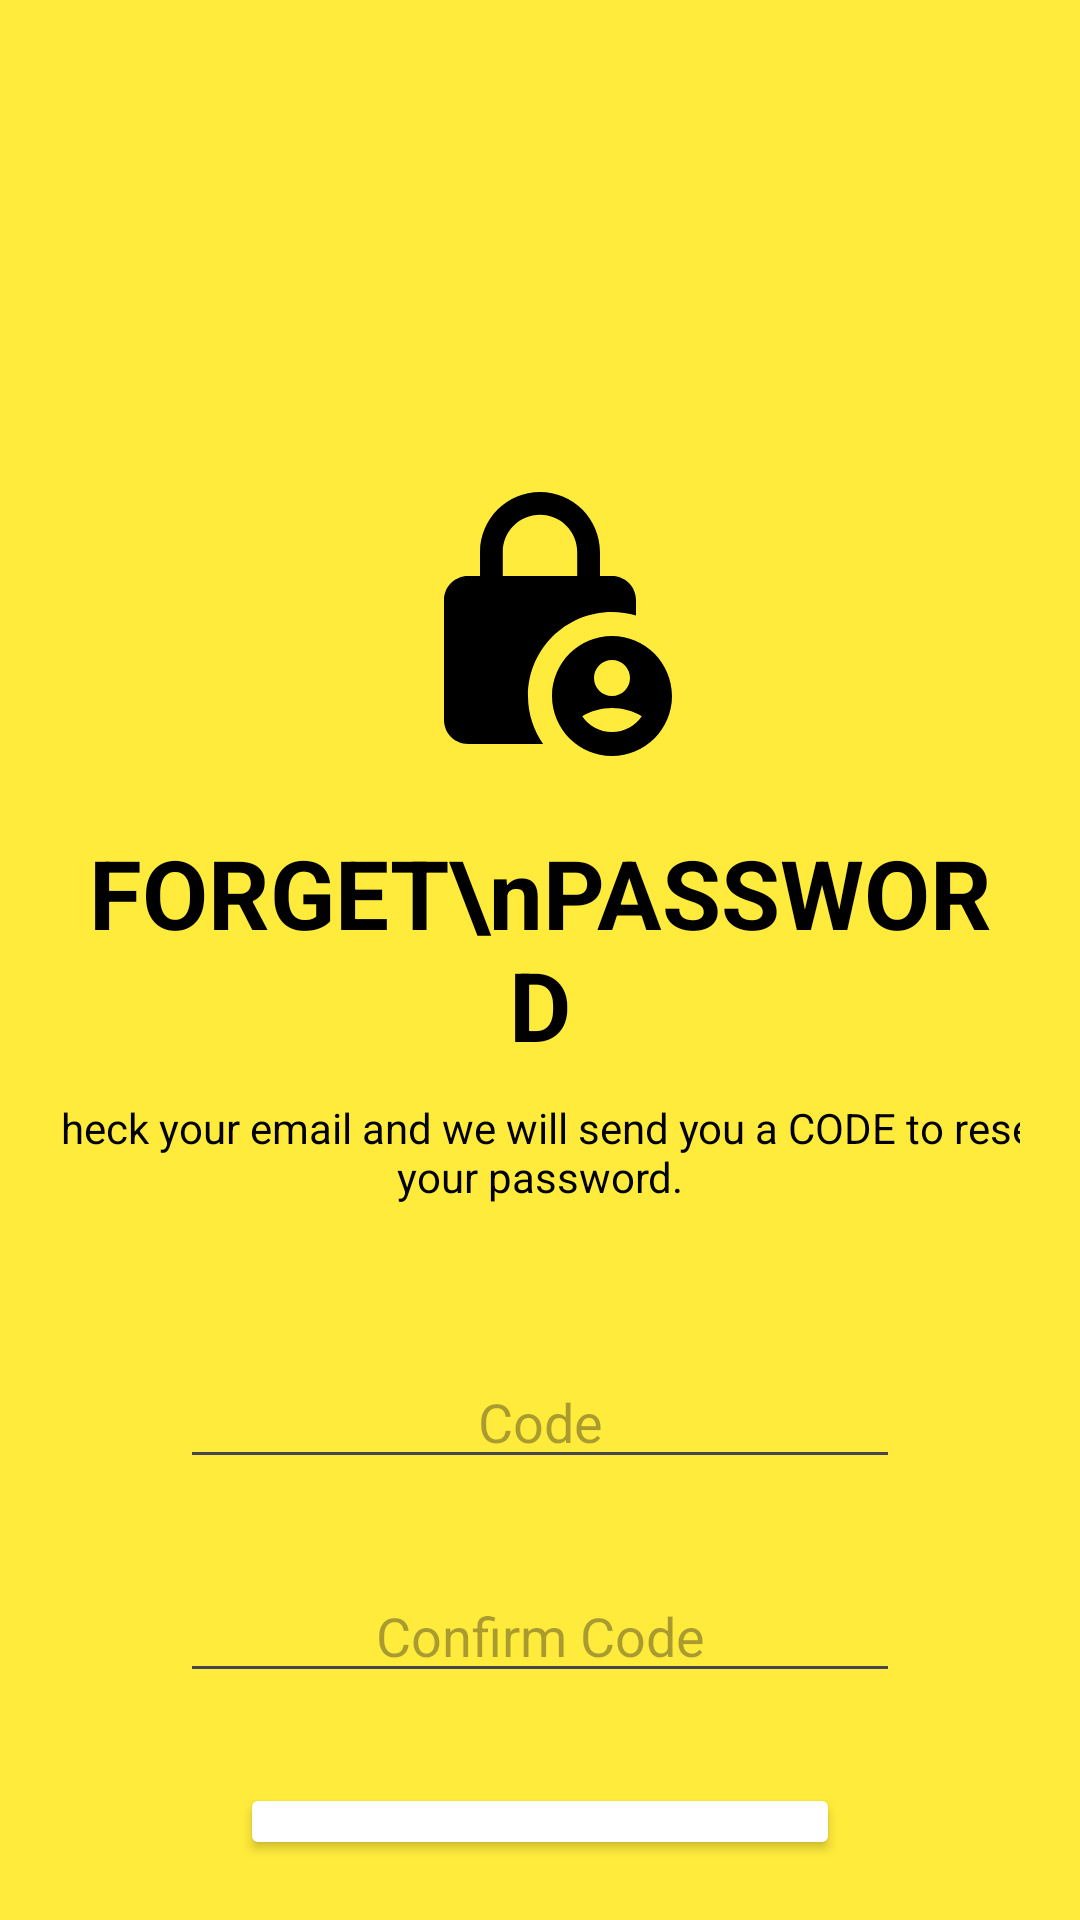

Here is an Android app screen rendered from its layout file. Give the layout XML and the strings, colors and styles it references.
<!-- AndroidManifest.xml: application theme Theme.MusicApp -->
<!-- res/layout/activity_forget_password_check_code.xml -->
<?xml version="1.0" encoding="utf-8"?>
<LinearLayout xmlns:android="http://schemas.android.com/apk/res/android"
    xmlns:app="http://schemas.android.com/apk/res-auto"
    xmlns:tools="http://schemas.android.com/tools"
    android:id="@+id/main"
    android:layout_width="match_parent"
    android:layout_height="match_parent"
    android:background="@color/background_forget_password"
    android:orientation="vertical"
    android:padding="20dp"
    tools:context=".activities.ForgetPasswordCheckCodeActivity">

    <ImageView
        android:id="@+id/imgBack"
        android:layout_width="62dp"
        android:layout_height="wrap_content"
        app:srcCompat="@drawable/icon_back_black" />

    <ImageView
        android:id="@+id/imageView4"
        android:layout_width="match_parent"
        android:layout_height="wrap_content"
        app:srcCompat="@drawable/baseline_lock_person_24"
        android:layout_marginTop="140dp"/>

    <TextView
        android:id="@+id/textView4"
        android:layout_width="match_parent"
        android:layout_height="wrap_content"
        android:layout_marginTop="20dp"
        android:text="FORGET\nPASSWORD"
        android:textSize="32sp"
        android:textStyle="bold"
        android:gravity="center"
        android:textColor="@color/black"/>

    <TextView
        android:id="@+id/textView5"
        android:layout_width="350dp"
        android:layout_height="wrap_content"
        android:layout_marginTop="10dp"
        android:layout_gravity="center"
        android:textColor="@color/black"
        android:text="Check your email and we will send you a CODE to reset your password."
        android:textAlignment="center"/>

    <EditText
        android:id="@+id/editTextCode"
        android:layout_width="240dp"
        android:layout_height="wrap_content"
        android:ems="10"
        android:layout_gravity="center"
        android:layout_marginTop="50dp"
        android:layout_marginBottom="30dp"
        android:inputType="number"
        android:hint="Code"
        android:textAlignment="center"
        android:drawablePadding="10dp"/>

    <EditText
        android:id="@+id/editTextConfirmCode"
        android:layout_width="240dp"
        android:layout_height="wrap_content"
        android:ems="10"
        android:layout_gravity="center"
        android:layout_marginBottom="30dp"
        android:inputType="number"
        android:hint="Confirm Code"
        android:textAlignment="center"
        android:drawablePadding="10dp" />

    <Button
        android:id="@+id/btnSubmit"
        android:layout_width="200dp"
        android:layout_height="wrap_content"
        android:backgroundTint="@color/white"
        android:text="Submit"
        android:layout_gravity="center"
        android:textColor="@color/black"
        android:textSize="20sp"/>

</LinearLayout>
<!-- resources referenced by this layout -->
<resources>
  <color name="background_forget_password">#FFEB3B</color>
  <color name="black">#FF000000</color>
  <color name="white">#FFFFFFFF</color>
  <!-- drawable baseline_lock_person_24 (drawable) -->
  <vector xmlns:android="http://schemas.android.com/apk/res/android" android:height="96dp" android:tint="#000000" android:viewportHeight="24" android:viewportWidth="24" android:width="96dp">
        
      <path android:fillColor="@android:color/white" android:pathData="M18,11c0.7,0 1.37,0.1 2,0.29V10c0,-1.1 -0.9,-2 -2,-2h-1V6c0,-2.76 -2.24,-5 -5,-5S7,3.24 7,6v2H6c-1.1,0 -2,0.9 -2,2v10c0,1.1 0.9,2 2,2h6.26C11.47,20.87 11,19.49 11,18C11,14.13 14.13,11 18,11zM8.9,6c0,-1.71 1.39,-3.1 3.1,-3.1s3.1,1.39 3.1,3.1v2H8.9V6z"/>
        
      <path android:fillColor="@android:color/white" android:pathData="M18,13c-2.76,0 -5,2.24 -5,5s2.24,5 5,5s5,-2.24 5,-5S20.76,13 18,13zM18,15c0.83,0 1.5,0.67 1.5,1.5S18.83,18 18,18s-1.5,-0.67 -1.5,-1.5S17.17,15 18,15zM18,21c-1.03,0 -1.94,-0.52 -2.48,-1.32C16.25,19.26 17.09,19 18,19s1.75,0.26 2.48,0.68C19.94,20.48 19.03,21 18,21z"/>
      
  </vector>
  <style name="Theme.MusicApp" parent="Base.Theme.MusicApp" />
  <style name="Base.Theme.MusicApp" parent="Theme.Material3.DayNight.NoActionBar">
          
          
      </style>
</resources>
